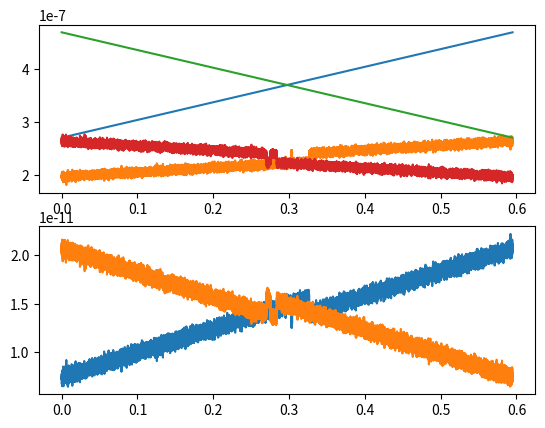

The matplotlib source for this figure:
# force floating point division. Can still use integer with //
from __future__ import division
# other good compatibility recquirements for python3
from __future__ import absolute_import
from __future__ import print_function
from __future__ import unicode_literals
# This file is used for importing the common utilities classes.
import numpy as np
import matplotlib.pyplot as plt

class SimpleFEC(object):
    def __init__(self,t,x,z,f,p,states):
        self.Time = t
        self.Extension = x
        self.ZSnsr = z
        self.Force = f
        self.States = states
        self.p = p

class simulation_state:
    def __init__(self,state,q_n,F_n,k_n,dV_n,z=None,i=None):
        self.q_n = q_n
        self.F_n = F_n
        self.state = state
        self.k_n = k_n
        self.dV_n = dV_n
        self.i = i
        self.z = z
        self.t = None
    @property
    def force(self):
        return self.F_n
    @property
    def extension(self):
        return self.q_n

def _f_assert(exp,f,atol=1e-6,rtol=1e-9,**d):
    value = f(**d)
    np.testing.assert_allclose(value,exp,atol=atol,rtol=rtol)

def _unit_test_q():
    """
    assuming that dV_dq is OK, tests that q_(n+1) (ie q_next) works
    """
    # test with no diffusion (no randomness) -- we stay at the same place
    kw = dict(beta=1/(4.1e-21),delta_t=1e-7,D_q=0,q_0=0)
    _f_assert(0,next_q,dV_dq=lambda q: 0,**kw)
    _f_assert(0,next_q,dV_dq=lambda q: 1,**kw)
    _f_assert(0,next_q,dV_dq=lambda q: 100,**kw)
    # test with diffusion...
    kw_diffusion = dict(beta=1/(4.1e-21),delta_t=1e-7,D_q=10e-9,
                        dV_dq=lambda q: 100)
    factor = kw_diffusion['D_q'] * kw_diffusion['delta_t'] * \
             kw_diffusion['beta'] * kw_diffusion['dV_dq'](1) 
    _f_assert(1-factor,next_q,q_0=1,**kw_diffusion)

def _unit_test_dV_dq():
    """
    Tests that the force with respect to q (dV_dq) is OK...
    """
    kw = dict(k_L=1,k=1)
    # test varying x_i
    _f_assert(0,dV_dq_i,x_i=1,q_n=1,z_n=1,**kw)
    _f_assert(-1,dV_dq_i,x_i=2,q_n=1,z_n=1,**kw)
    _f_assert(3,dV_dq_i,x_i=-2,q_n=1,z_n=1,**kw)
    # test varying q, making sure the x_i term is OK
    _f_assert(1,dV_dq_i,x_i=2,q_n=2,z_n=1,**kw)
    _f_assert(-3,dV_dq_i,x_i=-2,q_n=-2,z_n=1,**kw)
    # test varying everything at once, including the spring constant
    _f_assert(13.5,dV_dq_i,x_i=-2,q_n=2,z_n=1,k=1.5,k_L=3)

def _unit_test_k_i():
    """
    unit tests that k_i (k_i_f) works as expected
    """
    kw = dict(k_0_i=2,beta=1,k_L=1)
    # if q=x_i=x_cap, we just have the zero rate
    _f_assert(2,k_i_f,q_n=1,x_i=1,x_cap=1,**kw)
    # if q is large, but x_i = x_cap > 0, still have the zero rate
    _f_assert(2,k_i_f,q_n=10,x_i=1,x_cap=1,**kw)
    # if q is large, but x_i = q, x_cap = 0, should get large, negative exponent
    _f_assert(2 * np.exp(-50),k_i_f,q_n=10,x_i=10,x_cap=0,atol=0,**kw)
    # same as above, but swap x_cap, x_i -> swaps sign of exponent
    _f_assert(2 * np.exp(+50),k_i_f,q_n=10,x_i=0,x_cap=10,**kw)

def _unit_test_p():
    """
    assuming that k_i_f works OK, unit tests p (p_jump_n)
    """
    kw = dict(k_i=lambda x: 2*x,delta_t=2)
    _f_assert(1-np.exp(-4),p_jump_n,q_n=1,q_n_plus_one=1,**kw)
    _f_assert(1-np.exp(-6),p_jump_n,q_n=2,q_n_plus_one=1,**kw)
    _f_assert(1-np.exp(-8),p_jump_n,q_n=2,q_n_plus_one=2,**kw)

def safe_exp(arg,tol=np.log(np.finfo('d').max-100)):
    """
    Args:
       arg: what we want to exponentiate
       tol: the maximum argument, defaults to max thing that exp can apply to
    returns: 
       exp(arg), unless arg>tol (then np.inf) or arg<-|tol| (then 0)
    """
    tol = abs(tol)
    if (arg > tol):
        return np.inf
    elif (arg < -tol):
        return 0
    else:
        return np.exp(arg)

def _unit_test_utilities():
    """
    tests that the utility functions work well
    """
    x_1 = 170e-9
    x_2 = 192e-9
    k1,k2 = get_ks(barrier_x=[x_1,x_2],k_arr=[1,1],
                   beta=1/(4.1e-21),k_L=0.3e-9,x_cap=(170e-9 + 11.9e-9))
    # make sure the rates are *not* the same far from the basins
    kw_tol = dict(atol=0,rtol=1e-5)
    q_not_equal = [100e-9,160e-9,200e-9,300e-9]
    for q in q_not_equal:
        assert not np.allclose(k1(q),k2(q),**kw_tol)
    # make sure the rates *are* the same when q=x_i (ie: exactly at the bottom
    # of the well, so only the distance to the transition matters)
    np.testing.assert_allclose(k1(x_1),k2(x_2),**kw_tol)
    # POST: get_ks work fine 
    # # check dV_dq work well
    dV1,dV2 = get_dV_dq(barrier_x=[x_1,x_2],k_L=1,k=1)
    # make sre dV1 != dV2 where we arent at the bottom of a wel
    for q in q_not_equal:
        assert not np.allclose(dV1(q,0),dV2(q,0),**kw_tol)
    # make sure dV1 = dV2 at the barrier location for many z 
    for z in q_not_equal:
        assert not np.allclose(dV1(x_1,z),dV2(x_2,z),**kw_tol)
    # POST: get_dV_dq works well

def unit_test():
    """
    tests all the code supporting the simultation (but not the 
    simulation itself)
    """
    _unit_test_dV_dq()
    _unit_test_q()
    _unit_test_k_i()
    _unit_test_p()
    # the utility functions depend on the things tested above
    _unit_test_utilities()


def next_q(q_0,D_q,beta,delta_t,dV_dq):
    """
    Returns the next molecular extension, as in appendix of Hummer, 2010

    Args:
        q_0: the initial position, units of m
        D_q: the diffusion coefficent (of the bead), units of m^2/s
        beta: 1/(k*T), room temperature is 1/(4.1e-21 J)
        delta_t: the time step, units of 1/s
        dV_dq: the force in the current state as a function of the molecular
               extension
    Returns:
        the next q
    """
    g_n = np.random.normal(loc=0,scale=1)
    dV_dq_i = dV_dq(q_0)
    return q_0 - D_q * delta_t * beta * dV_dq_i + (2*D_q*delta_t)**(1/2) * g_n

def p_jump_n(k_i,q_n,q_n_plus_one,delta_t):
    """
    The probability to jump from a gien state to the other state, see next_q

    Args:
        k_i: the transition rate, 1/s
        q_<n/n_plus_one>: see next_q 
        delta_t: see next_q
    Returns:
        probability between 0 and 1
    """
    exp_arg = -(k_i(q_n) + k_i(q_n_plus_one)) * delta_t/2
    to_ret = 1-safe_exp(exp_arg)
    return to_ret

def single_step(q_n,D_q,beta,delta_t,dV_dq,k_i):
    """
    Runs a single step; gets q_n and if the molecule transitions

    Args:
        see next_q,p_jump_q
    Returns:
        tuple of <q_(n+1), did jump happen>
    """
    q_n_plus_one = next_q(q_0=q_n,D_q=D_q,beta=beta,delta_t=delta_t,dV_dq=dV_dq)
    p_jump_tmp = p_jump_n(k_i=k_i,q_n=q_n,q_n_plus_one=q_n_plus_one,
                          delta_t=delta_t)
    random_uniform = np.random.rand()
    jump_bool = random_uniform < p_jump_tmp
    return q_n_plus_one,jump_bool

def k_i_f(q_n,k_0_i,beta,k_L,x_i,x_cap):
    """
    the transition rate (1/s) out of state i as a function of q

    Args:
        k_0_i: the zero-forcer transition rate, 1/s
        beta: see next_q
        k_L: the linker stiffness, N/m
        q_n: see next_q
        x_i: the state location for state i, meters
        x_cap: the location of the barrier, meters
    Returns:
        transition rate, 1/s
    """
    # see: near equation 16
    return k_0_i * safe_exp(-beta/2 * k_L * ((x_cap-q_n)**2 - (x_i-q_n)**2))

def dV_dq_i(q_n,z_n,k_L,x_i,k):
    """
    Returns the force on a molecule with extension q in state i

    Args:
       k: stiffness of the probe, N/m
       z_n: the current probe location, m
       others: see k_i_f, or next_q
    Returns:
       force, units of N
    """
    # see: near equation 16 (we just take the derivative)
    return -k_L * (x_i-q_n) + k*(q_n-z_n) 

def F_q_i(k_L,x_i,q_n):
    """
    returns the force of a molecule in state i at extension q_n

    Args:
        see dV_dq_i
    Returns:
        force in N
    """
    # see: near equation 16
    return -k_L * (x_i - q_n)

def single_attempt(states,state,k,z,**kw):
    """
    makes a single step/attempt at barrrier switching

    Args:
        states: list of states, elements should be lists as [k_i,dV_i]
        state: the current state object
        k: the stiffness
        z: the location of the force probe

    Returns:
        next simulation state
    """
    dV_tmp = lambda q: state.dV_n(q,z)
    q_next,swap = single_step(q_n=state.q_n,dV_dq=dV_tmp,k_i=state.k_n,**kw)
    state_n = 1-state.state if swap else state.state
    k_n,dV_n = states[state_n]
    force = k * (q_next-z)
    return simulation_state(state=state_n,q_n=q_next,F_n=force,k_n=k_n,
                            dV_n=dV_n,z=z)

def _build_lambda(function,**kw):
    """
    returns lambda, *only* taking in *args, of function(*args,**kw)
    """
    return (lambda *args:  function(*args,**kw))

def get_ks(barrier_x,k_arr,**kw):
    """
    Returns: list of k-functions(q) given barrier locations barrier_x, aand 
             k_0_i functions k_arr. 
    """
    n = len(barrier_x)
    arr = [_build_lambda(k_i_f,x_i=barrier_x[i],k_0_i=k_arr[i],**kw)
           for i in range(n)]
    return arr

def get_dV_dq(barrier_x,**kw):
    """
    see get_ks, except returns dV_dq(q,z)
    """
    n = len(barrier_x)
    arr = [_build_lambda(dV_dq_i,x_i=barrier_x[i],**kw)
           for i in range(n)]
    return arr

def _equilibrate(state_current,states,n_steps_equil,z_0,**kw):
    state_equil = [state_current]
    for i in range(n_steps_equil):
        state_current = single_attempt(states,state_current,z=z_0,**kw)
        state_equil.append(state_current)
    return state_equil

def _simulate(state_current,n_steps_experiment,z_f,states,delta_t,**kw):
    state_current.i = 0
    state_current.t = 0
    state_current.z = state_current.z
    state_exp = []
    for i in range(n_steps_experiment):
        z_tmp = z_f(i)
        # save the iteration information
        state_current = single_attempt(states,state_current,z=z_tmp,
                                       delta_t=delta_t,**kw)
        state_current.i = i
        state_current.t = i * delta_t
        state_exp.append(state_current)
    all_data = state_exp
    force = np.array([s.force for s in all_data])
    time = np.array([s.t for s in all_data])
    ext = np.array([s.extension for s in all_data])
    z = np.array([s.z for s in all_data])
    states = np.array([s.state for s in all_data])
    return time,ext,z,force,states

def simulate(n_steps_equil,n_steps_experiment,x1,x2,x_cap_minus_x1,
             k_L,k,k_0_1,k_0_2,beta,z_0,z_f,s_0,delta_t,D_q,f_dV=None):
    """
    simulates a two-state system

    Args:
        n_steps_<equil/_experiment>: number of steps for equilibraiton and 
        experiment
    
        x<1/2>: the barrier locations of x<1/2> (m)
        x_cap_minus_x1: the distance from x1 to the barrier (m)
        k_L: stiffness of the linker (N/m)
        k: stiffness (N/m)
        k_0_<1/2>: the zero-force transition rate (1/s)
        beta: 1/(kT), 1/(4.1e-21 J) for STP
        z_<0/f>: z0 is the starting location (m). z_f takes in an index, returns
        a new z location during the experiment

        s_0: initial state
        delta_t: time step (s)
        D_q:  diffusion coefficient (m^2/s)

    Returns:
        tuple of time,molecules extension (q),probe position (z),force
    """
    # get the force as a function of q
    barrier_x = [x1,x2]
    k_arr = [k_0_1,k_0_2]
    x_cap = x_cap_minus_x1 + x1
    # get the potential gradient (dV/dQ) as a function of q and z
    if f_dV is None:
        f_dV = get_dV_dq
    dV1,dV2 =  f_dV(barrier_x,k_L=k_L,k=k)
    k1,k2 = get_ks(barrier_x,k_arr,beta=beta,k_L=k_L,x_cap=x_cap)
    states = [ [k1,dV1],
               [k2,dV2]]
    k_n,dV_n = states[s_0]
    q_n = z_0
    q_equil = [q_n]
    F_equil = [0]
    kw = dict(k=k, D_q=D_q, beta=beta, delta_t=delta_t)
    state_current = simulation_state(state=s_0,q_n=z_0,k_n=k_n,dV_n=dV_n,F_n=0,
                                     z=z_0)
    state_equil = _equilibrate(state_current,states,n_steps_equil,z_0,**kw)
    # POST: everything is equilibrated; go ahead and run the actual test
    state_current = state_equil[-1]
    time,ext,z,force,states = _simulate(state_current,n_steps_experiment,z_f,
                                        states,**kw)
    return time,ext,z,force,states

def _hummer_ramp_functor(time_total,n,v,z_0):
    return lambda i : (time_total * i / n) * v + z_0

def hummer_force_extension_curve(delta_t=1e-5,k=0.1e-3,k_L=0.29e-3,
                                 z_0 = 270e-9, z_f=470e-9,x1=170e-9,
                                 x2=192e-9,x_cap_minus_x1=11.9e-9,
                                 R=25e-12,
                                 D_q=(250 * 1e-18)/1e-3,reverse=False):
    """
       a single force-extension curve using the hummer 2010 formalism
    Args:
       see simulate
    Returns: 
       tuple of <time,q,z,force,params>
    """
    # swap the forward and reverse if we are reversing
    if (reverse):
        tmp = z_0
        z_0 = z_f
        z_f = tmp
    v = R * ((1/k)+(1/k_L))
    sign = np.sign(z_f-z_0)
    v *= sign
    time_total = (z_f-z_0)/v
    n = int(np.ceil(time_total/delta_t))
    params = dict(x1=x1,
                  x2=x2,
                  x_cap_minus_x1=x_cap_minus_x1,
                  k_L=k_L,
                  k=k,
                  k_0_1=np.exp(-39),
                  k_0_2=np.exp(39.2),
                  beta=1/(4.1e-21),
                  z_0=z_0,
                  z_f=_hummer_ramp_functor(time_total,n,v,z_0),
                  s_0=0,
                  delta_t=delta_t,
                  D_q=D_q)
    time,ext,z,force, states = \
        simulate(n_steps_equil=2000,n_steps_experiment=n,**params)
    params['z_f'] = z[-1]
    full_params = dict(velocity=v,**params)
    return time,ext,z,force*-1,full_params, states

def HummerSimpleFEC(**kwargs):
    t, x, z, f, p,states = hummer_force_extension_curve(**kwargs)
    return SimpleFEC(t=t,x=x,z=z,f=f,p=p,states=states)

def run():
    """
    For ...
        all paraamters except k_0_1 and k_0_2...
    ... see appendix of Hummer, 2010, "Free energy profiles"

    k_0_1 = np.exp(-39)

    while
      delta_g = 193kJ/mol = 3.21e-19 J =78.2 kT, and (near equation 16)

    k_0_1/k_0_2 = exp(-beta DeltaG)
    
    so k_0_2 = k_0_1 np.exp(78.2) = exp(39.2)

    everything is in SI units
    """
    np.random.seed(42)
    unit_test()
    for reverse in [False,True]:
        t,x,z,f,p,_ = hummer_force_extension_curve(reverse=reverse)
        plt.subplot(2,1,1)
        plt.plot(t,z)
        plt.plot(t,x)
        plt.subplot(2,1,2)
        plt.plot(t,f)
        plt.show()
    # do the reverse a bunch of times
    for _ in range(5):
        hummer_force_extension_curve(reverse=True)

if __name__ == "__main__":
    run()
        
    
    
